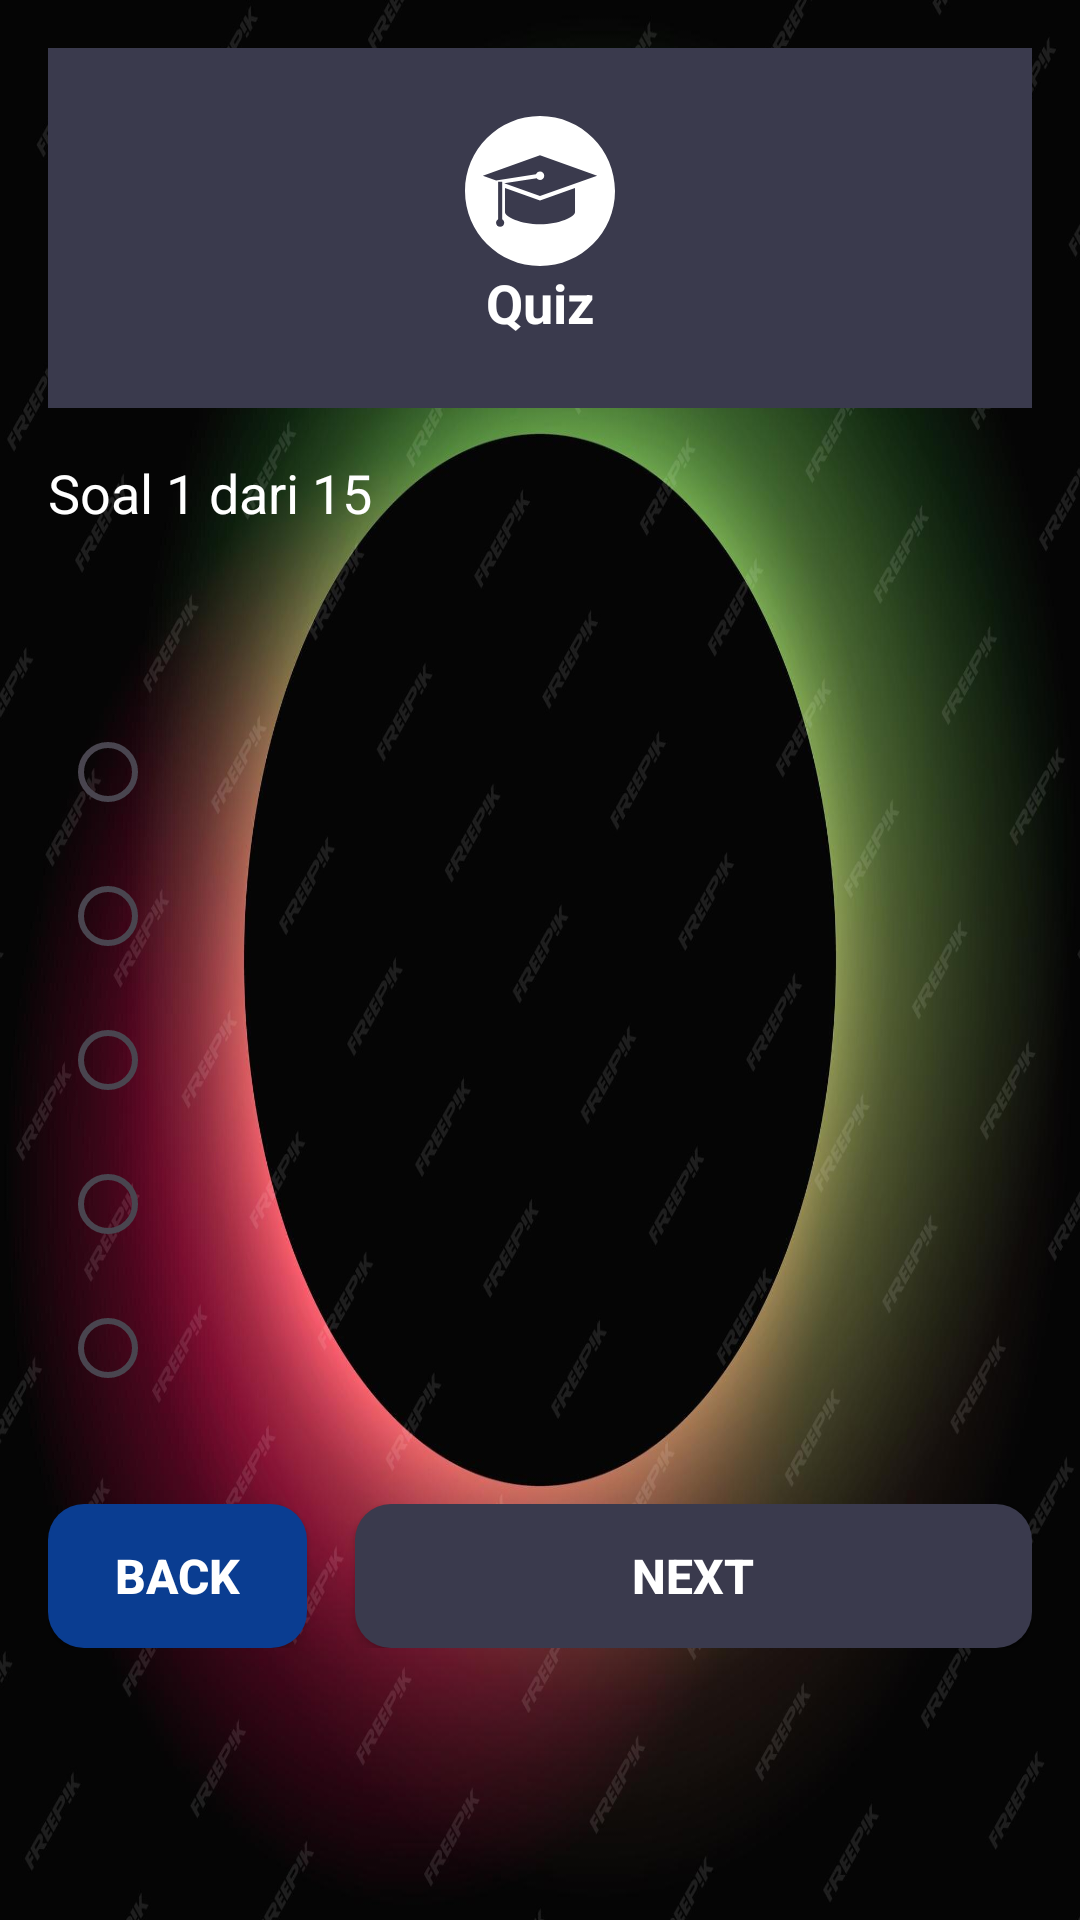

This screen was rendered from an Android layout file. Write that file and the resources it references.
<!-- AndroidManifest.xml: application theme Theme.ProjectUASAplikasiKursusOnline -->
<!-- res/layout/activity_quiz.xml -->
<LinearLayout
    xmlns:android="http://schemas.android.com/apk/res/android"
    xmlns:app="http://schemas.android.com/apk/res-auto"
    android:orientation="vertical"
    android:padding="16dp"
    android:layout_width="match_parent"
    android:layout_height="match_parent"
    android:background="@drawable/bgquiz">

    
    <RelativeLayout
        android:layout_width="match_parent"
        android:layout_height="120dp"
        android:background="#3A3A4D"
        android:padding="16dp">

        <ImageView
            android:id="@+id/btnBack"
            android:layout_width="32dp"
            android:layout_height="32dp"
            android:src="@drawable/ic_back"
            android:contentDescription="Back"
            app:tint="#FFFFFF" />

        <LinearLayout
            android:orientation="vertical"
            android:gravity="center"
            android:layout_width="wrap_content"
            android:layout_height="wrap_content"
            android:layout_centerInParent="true">

            <ImageView
                android:layout_width="50dp"
                android:layout_height="50dp"
                android:src="@drawable/ic_headergraduation"
                android:contentDescription="Header Icon"
                app:tint="#FFFFFF" />

            <TextView
                android:layout_width="wrap_content"
                android:layout_height="wrap_content"
                android:text="Quiz"
                android:textColor="#FFFFFF"
                android:textSize="18sp"
                android:textStyle="bold"/>
        </LinearLayout>

    </RelativeLayout>

    
    <TextView
        android:id="@+id/tvNumber"
        android:text="Soal 1 dari 15"
        android:textSize="18sp"
        android:layout_marginTop="16dp"
        android:textColor="#FFFFFF"
        android:layout_width="wrap_content"
        android:layout_height="wrap_content"/>

    
    <TextView
        android:id="@+id/tvQuestion"
        android:textSize="20sp"
        android:textStyle="bold"
        android:layout_marginTop="12dp"
        android:textColor="#FFFFFF"
        android:layout_width="wrap_content"
        android:layout_height="wrap_content"/>

    
    <RadioGroup
        android:id="@+id/rgOptions"
        android:layout_width="match_parent"
        android:layout_height="wrap_content"
        android:orientation="vertical"
        android:padding="4dp"
        android:layout_marginTop="14dp">

        <RadioButton
            android:id="@+id/opt1"
            android:layout_width="wrap_content"
            android:layout_height="wrap_content"
            android:textColor="#FFFFFF"/>

        <RadioButton
            android:id="@+id/opt2"
            android:layout_width="wrap_content"
            android:layout_height="wrap_content"
            android:textColor="#FFFFFF"/>

        <RadioButton
            android:id="@+id/opt3"
            android:layout_width="wrap_content"
            android:layout_height="wrap_content"
            android:textColor="#FFFFFF"/>

        <RadioButton
            android:id="@+id/opt4"
            android:layout_width="wrap_content"
            android:layout_height="wrap_content"
            android:textColor="#FFFFFF"/>

        <RadioButton
            android:id="@+id/opt5"
            android:layout_width="wrap_content"
            android:layout_height="wrap_content"
            android:textColor="#FFFFFF"/>

    </RadioGroup>

    
    <LinearLayout
        android:layout_width="match_parent"
        android:layout_height="wrap_content"
        android:orientation="horizontal"
        android:gravity="center"
        android:layout_marginTop="24dp"
        android:layout_marginBottom="16dp">

        <Button
            android:id="@+id/btnPrev"
            android:text="Back"
            android:layout_width="0dp"
            android:layout_weight="1"
            android:layout_height="48dp"
            android:layout_marginEnd="8dp"
            android:textStyle="bold"
            android:textSize="16sp"
            android:textColor="#FFFFFF"
            android:background="@drawable/button_style" />

        <Button
            android:id="@+id/btnNext"
            android:layout_width="139dp"
            android:layout_height="wrap_content"
            android:layout_marginStart="8dp"
            android:layout_weight="1"
            android:background="@drawable/bg_button_next"
            android:text="Next"
            android:textColor="#FFFFFF"
            android:textSize="16sp"
            android:textStyle="bold" />
    </LinearLayout>

</LinearLayout>
<!-- resources referenced by this layout -->
<resources>
  <!-- drawable bg_button_next (drawable) -->
  <?xml version="1.0" encoding="utf-8"?>
  <shape xmlns:android="http://schemas.android.com/apk/res/android">
      <corners android:radius="12dp"/>
      <solid android:color="#3A3A4D"/>
  </shape>
  <!-- drawable bgquiz: jpg bitmap (drawable, 141137 bytes) -->
  <!-- drawable button_style (drawable) -->
  <?xml version="1.0" encoding="utf-8"?>
  <shape xmlns:android="http://schemas.android.com/apk/res/android"
      android:shape="rectangle">
  
      
      <solid android:color="#0A3D91"/>
  
      <corners android:radius="12dp"/>
  
      <padding
          android:left="20dp"
          android:right="20dp"
          android:top="12dp"
          android:bottom="12dp"/>
  </shape>
  <!-- drawable ic_headergraduation (drawable) -->
  <vector xmlns:android="http://schemas.android.com/apk/res/android"
      android:width="800dp"
      android:height="800dp"
      android:viewportWidth="65.403"
      android:viewportHeight="65.402">
    <path
        android:pathData="M32.702,0C14.646,0 0,14.646 0,32.701c0,18.062 14.646,32.701 32.702,32.701c18.057,0 32.701,-14.64 32.701,-32.701C65.403,14.646 50.758,0 32.702,0zM15.328,48.29c-0.985,0 -1.785,-0.794 -1.785,-1.779c0,-0.652 0.367,-1.195 0.896,-1.505V28.707h1.779v16.299c0.524,0.31 0.891,0.851 0.891,1.508C17.108,47.496 16.309,48.29 15.328,48.29zM47.971,41.876c0,2.107 -6.839,5.342 -15.27,5.342c-8.43,0 -15.27,-3.234 -15.27,-5.342V31.351l15.27,5.452l15.27,-5.452V41.876zM32.702,34.914l-15.613,-5.576l14.184,-2.184c0.341,0.428 0.836,0.715 1.422,0.715c1.025,0 1.856,-0.829 1.856,-1.86c0,-1.03 -0.826,-1.857 -1.856,-1.857c-0.809,0 -1.476,0.528 -1.731,1.246l-17.396,2.677l-5.791,-2.068l24.921,-8.901l24.92,8.901L32.702,34.914z"
        android:fillColor="#000000"/>
  </vector>
  <style name="Theme.ProjectUASAplikasiKursusOnline" parent="Base.Theme.ProjectUASAplikasiKursusOnline" />
  <style name="Base.Theme.ProjectUASAplikasiKursusOnline" parent="Theme.Material3.DayNight.NoActionBar">
          
          
      </style>
</resources>
